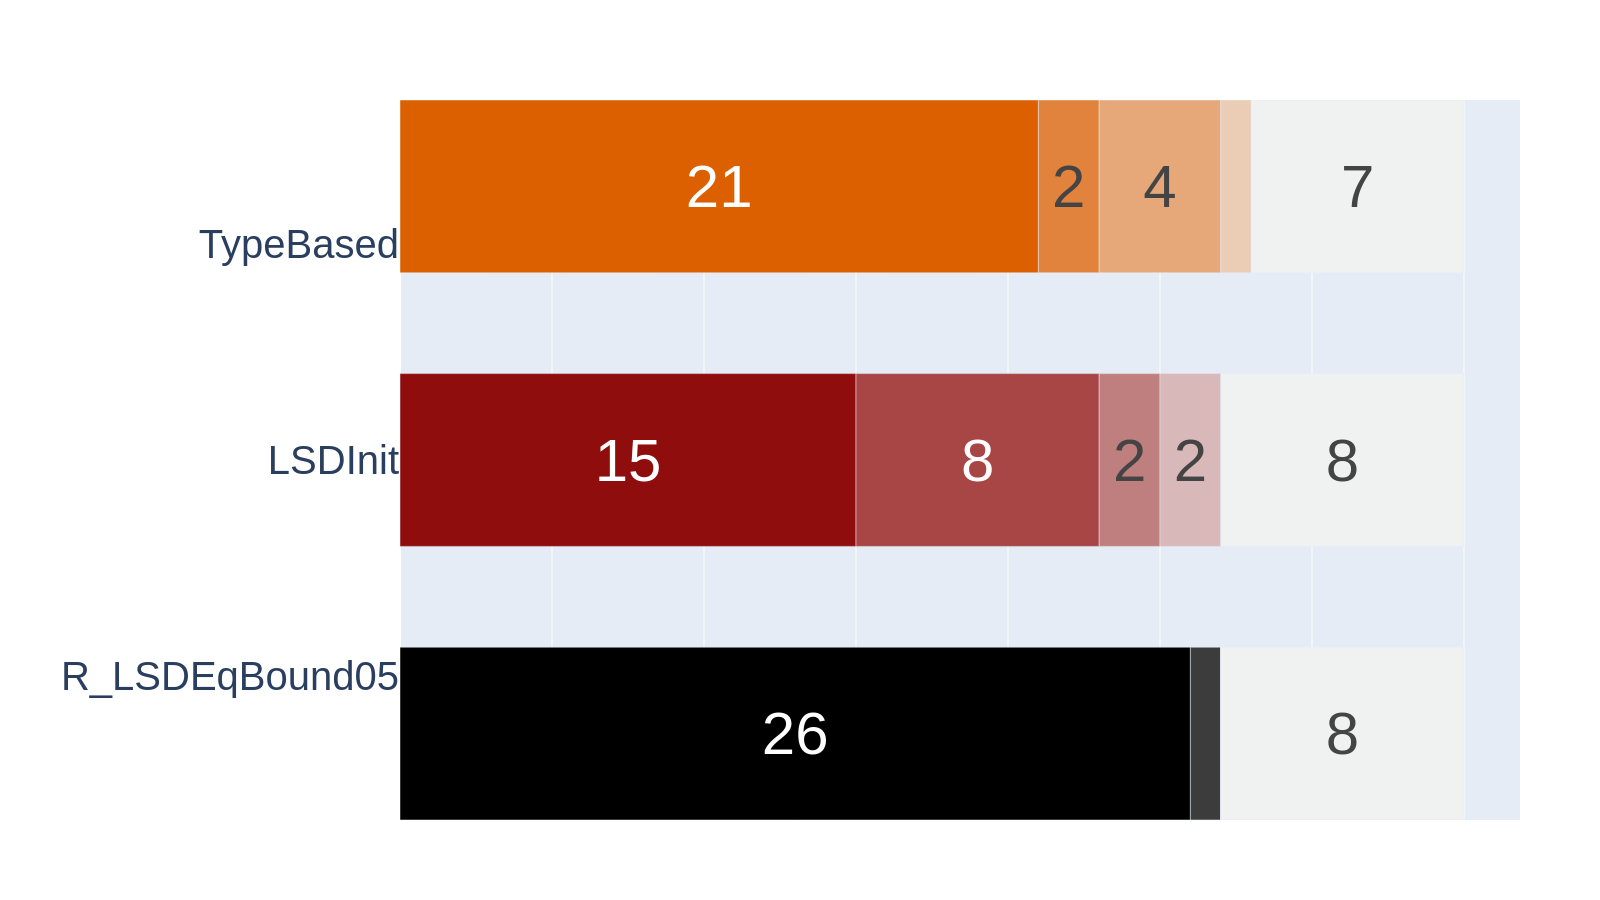

Source data for this figure (header and first rows):
R_LSDEqBound05Generator	26	1	0	0	8
TypeBasedGenerator	21	2	4	1	7
LSDInitGenerator	15	8	2	2	8
